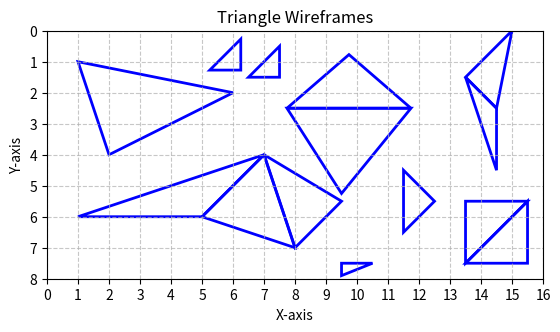

Write Python code to recreate this figure.
import matplotlib.pyplot as plt
import matplotlib.patches as patches

triangles = [
    [[1, 1], [2, 4], [6, 2]],
    [[1, 6], [5, 6], [7, 4]],
    [[5, 6], [8, 7], [7, 4]],
    [[8, 7], [9.5, 5.5], [7, 4]],

    [[7.74, 2.5], [11.74, 2.5], [9.74, 0.77]],
    [[7.74, 2.5], [9.5, 5.25], [11.74, 2.5]],
    [[13.5, 1.5], [14.5, 2.5], [15, 0]],
    [[13.5, 1.5], [14.5, 4.5], [14.5, 2.5]],

    [[13.5, 5.5], [13.5, 7.5], [15.5, 5.5]],
    [[13.5, 7.5], [15.5, 7.5], [15.5, 5.5]],
    [[5.25, 1.27], [6.25, 1.27], [6.25, 0.27]],
    [[6.5, 1.5], [7.5, 1.5], [7.5, 0.5]],

    [[11.5, 4.5], [11.5, 6.5], [12.5, 5.5]],
    [[9.5, 7.5], [9.5, 7.9], [10.5, 7.5]],
    [[4.5, 0.5], [4.5, 0.5], [4.5, 0.5]]
]


if __name__ == "__main__":
    # 创建一个新的绘图
    fig, ax = plt.subplots()

    # 绘制每一个三角形
    for triangle in triangles:
        polygon = patches.Polygon(triangle, closed=True, edgecolor='blue', fill=False, linewidth=2)
        ax.add_patch(polygon)

    # 设置轴的范围
    ax.set_xlim(0, 16)
    ax.set_ylim(0, 8)
    ax.invert_yaxis()
    ax.set_aspect('equal', 'box')

    # 添加网格
    plt.grid(True, linestyle='--', alpha=0.7)
    plt.xticks([i for i in range(0, 17)])
    plt.yticks([i for i in range(0, 9)])

    # 显示图形
    plt.title("Triangle Wireframes")
    plt.xlabel("X-axis")
    plt.ylabel("Y-axis")
    plt.show()
